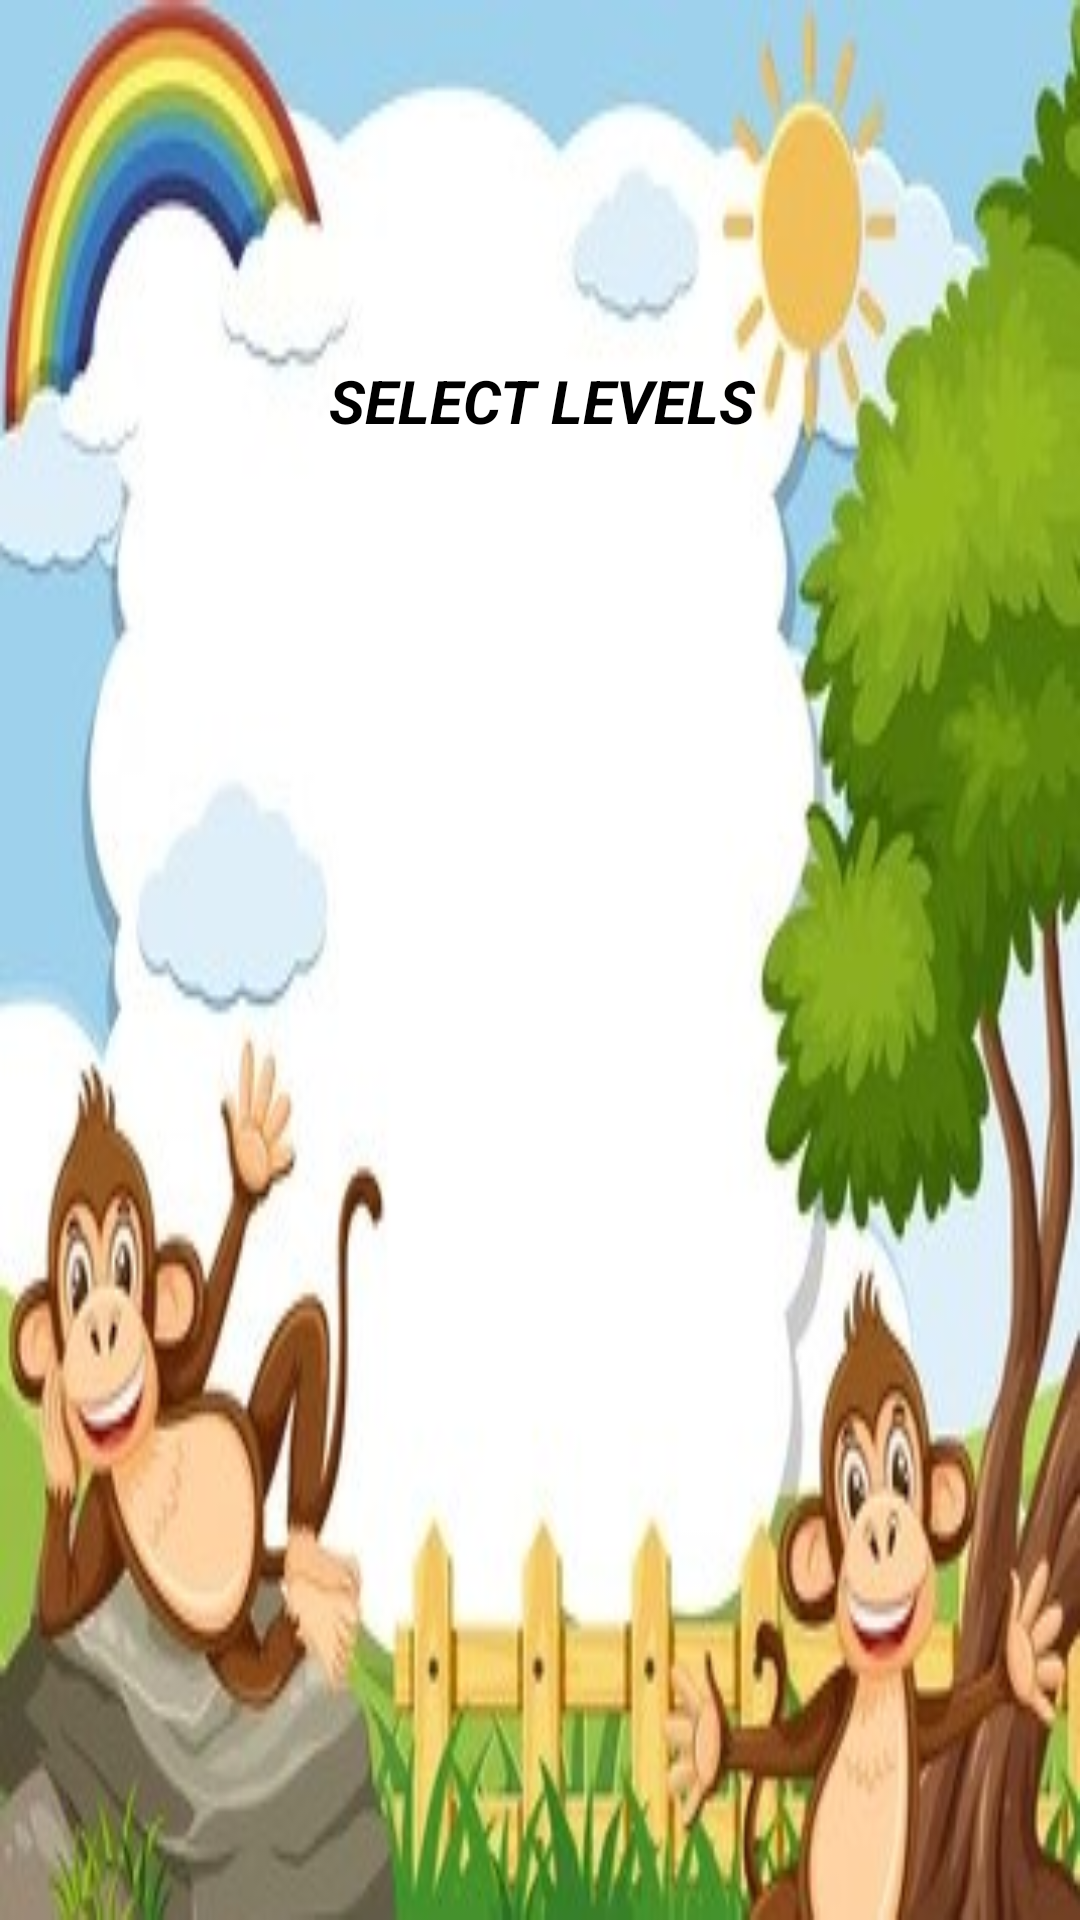

Layout XML and referenced resources for this Android screen:
<!-- AndroidManifest.xml: application theme Theme.WordPuzzle -->
<!-- res/layout/activity_level.xml -->
<?xml version="1.0" encoding="utf-8"?>
<RelativeLayout xmlns:android="http://schemas.android.com/apk/res/android"
    xmlns:app="http://schemas.android.com/apk/res-auto"
    xmlns:tools="http://schemas.android.com/tools"
    android:layout_width="match_parent"
    android:layout_height="match_parent"
    android:background="@drawable/c"
    android:paddingBottom="@dimen/activity_vertical_margin"
    android:paddingLeft="@dimen/activity_horizontal_margin"
    android:paddingRight="@dimen/activity_horizontal_margin"
    android:paddingTop="@dimen/activity_vertical_margin"
    tools:context=".LevelActivity">




    <ListView
        android:id="@android:id/list"
        android:layout_width="match_parent"
        android:layout_height="wrap_content"
        android:layout_marginLeft="110dp"
        android:layout_alignParentTop="true"
        android:layout_marginTop="246dp" >
    </ListView>


    <TextView
        android:id="@+id/lp_tv1"
        android:layout_width="wrap_content"
        android:layout_height="wrap_content"
        android:layout_alignRight="@android:id/list"
        android:layout_below="@+id/textView1"
        android:layout_marginRight="111dp"
        android:textStyle="bold|italic"
        android:fontFamily="cursive"
        android:layout_marginTop="0dp"
        android:textSize="25dp"
        android:textColor="#131313"
        android:textAppearance="?android:attr/textAppearanceLarge" />
    <TextView
        android:id="@+id/textView1"
        android:layout_width="wrap_content"
        android:layout_height="wrap_content"
        android:layout_alignLeft="@android:id/list"
        android:layout_alignParentTop="true"
        android:layout_marginStart="0dp"
        android:layout_marginTop="120dp"
        android:layout_marginEnd="40dp"
        android:layout_marginBottom="20dp"
        android:text="SELECT LEVELS"
        android:textAppearance="?android:attr/textAppearanceLarge"
        android:textColor="@color/black"
        android:textSize="20dp"
        android:textStyle="bold|italic" />


</RelativeLayout>
<!-- resources referenced by this layout -->
<resources>
  <color name="black">#FF000000</color>
  <!-- drawable c: jpg bitmap (drawable, 28241 bytes) -->
  <style name="Theme.WordPuzzle" parent="Base.Theme.WordPuzzle" />
  <style name="Base.Theme.WordPuzzle" parent="Theme.Material3.DayNight.NoActionBar">
          
          
      </style>
</resources>
